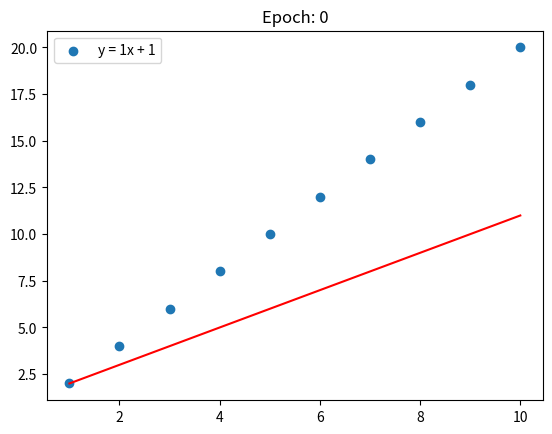
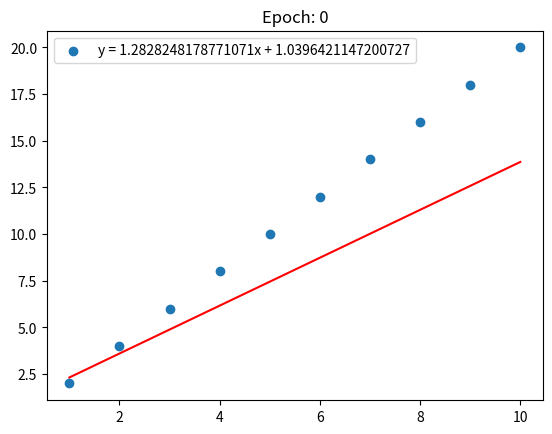
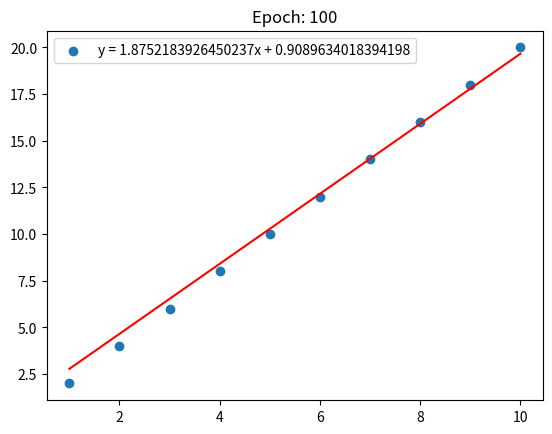
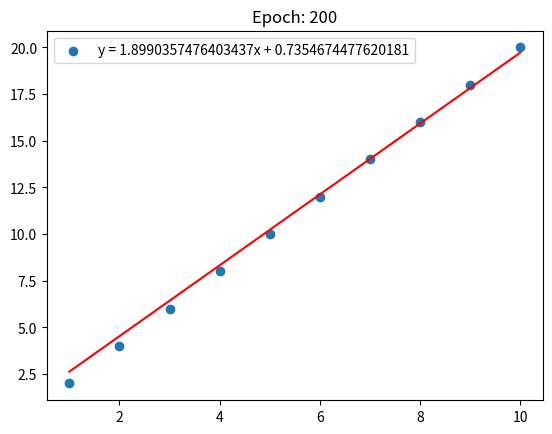
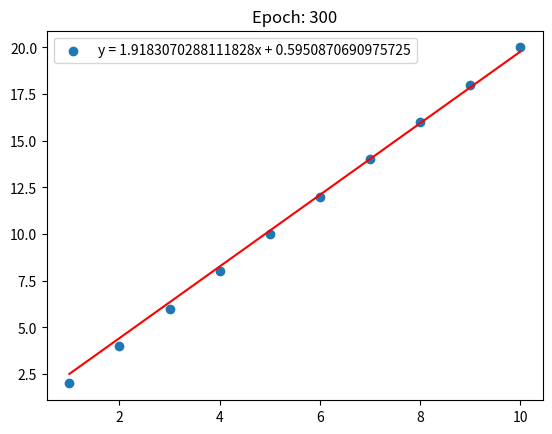
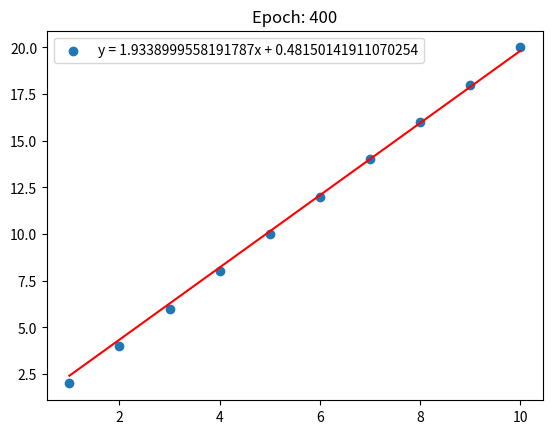
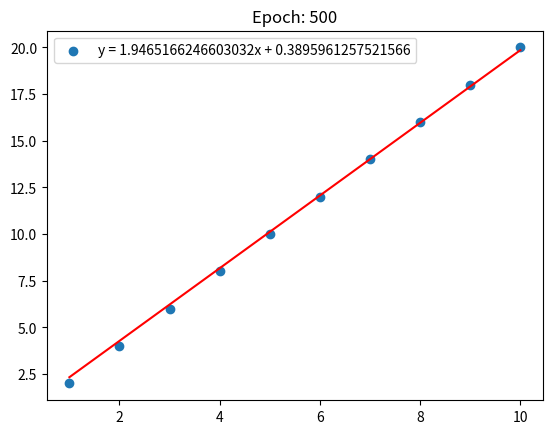
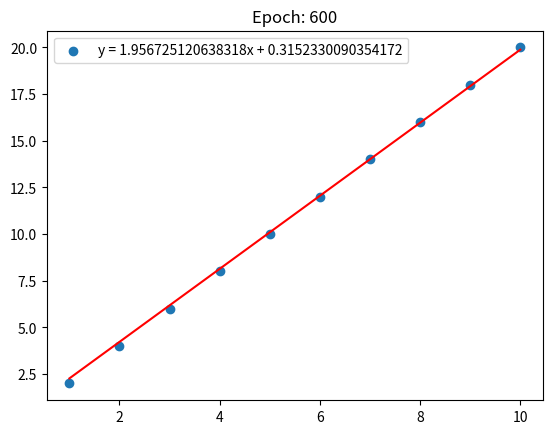
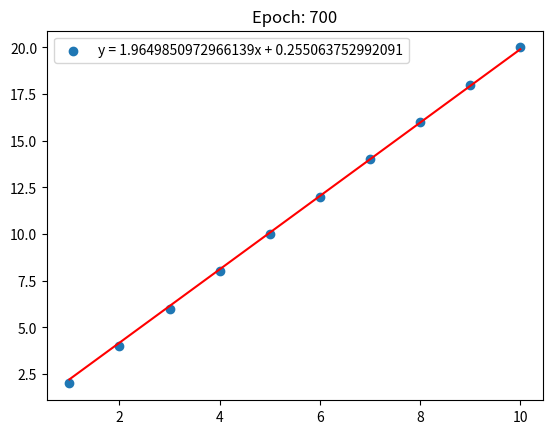
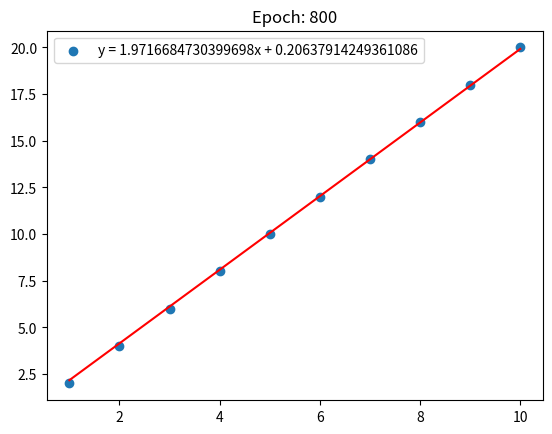
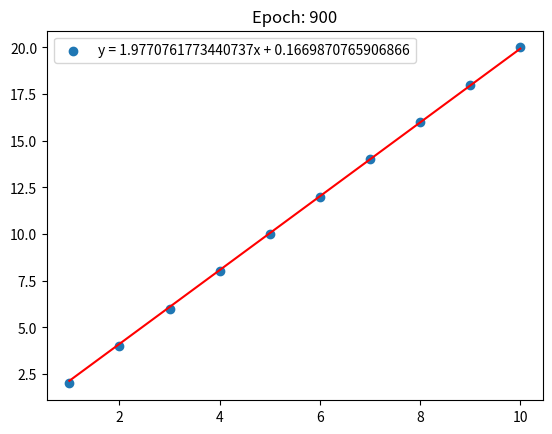
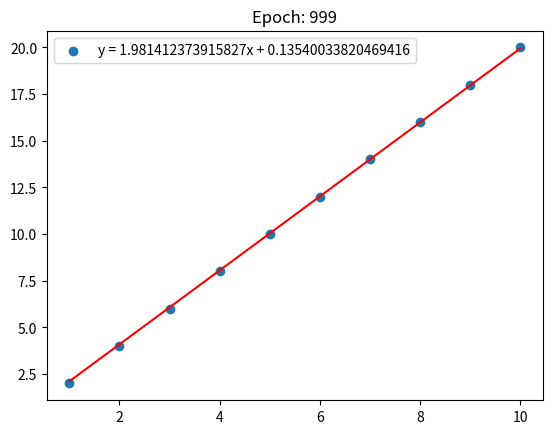

Write the Python code that produced these figures, in order.
'''
Task 10

Implement gradient descent in python on the data:
x = [1, 2, 3, 4, 5, 6, 7, 8, 9, 10]
y = [2, 4, 6, 8, 10, 12, 14, 16, 18, 20]

Plot the fit after every few iterations.

References:
matplotlib

'''
import numpy as np
import matplotlib.pyplot as plt

X = np.array([1, 2, 3, 4, 5, 6, 7, 8, 9, 10])
Y = np.array([2, 4, 6, 8, 10, 12, 14, 16, 18, 20])

# y = ax + b
# Function to optimize
f = lambda a,b,x : a*x + b

# Loss Function - Using SSE 
f_loss = lambda y,y_hat : (y**2 - y_hat**2)**(1/2)


# Randomly initialize a and b
a = 1
b = 1

learning_rate = 0.001

epochs = 1000

def plot_fit(x,y,a,b,iter):
    plt.scatter(x,y)
    plt.plot(x, f(a,b,x), color='r')
    plt.legend([f'y = {a}x + {b}'])
    plt.title(f'Epoch: {iter}')
    plt.show()



def gradient_descent(X,Y,a,b,learning_rate,epochs,f,f_loss):
    plot_fit(X,Y,a,b,0)
    # Repeat for number of epochs
    for epoch in range(epochs):
        # Iterate through the data
        for i,(x,y) in enumerate(zip(X,Y)):
            # Compute the prediction with current weights
            y_hat = f(a,b,x)
            # Computing the loss
            loss = f_loss(y,y_hat)
            # Updating the weights
            a -= learning_rate * (y_hat - y) * x
            b -= learning_rate * (y_hat - y)
            print(f"Epoch: {epoch}, Iteration: {i}, Loss: {loss}, a: {a}, b: {b}")
        if epoch % 100 == 0:
            plot_fit(X,Y,a,b,epoch)
    plot_fit(X,Y,a,b,epoch)

gradient_descent(X,Y,a,b,learning_rate,epochs,f,f_loss)
